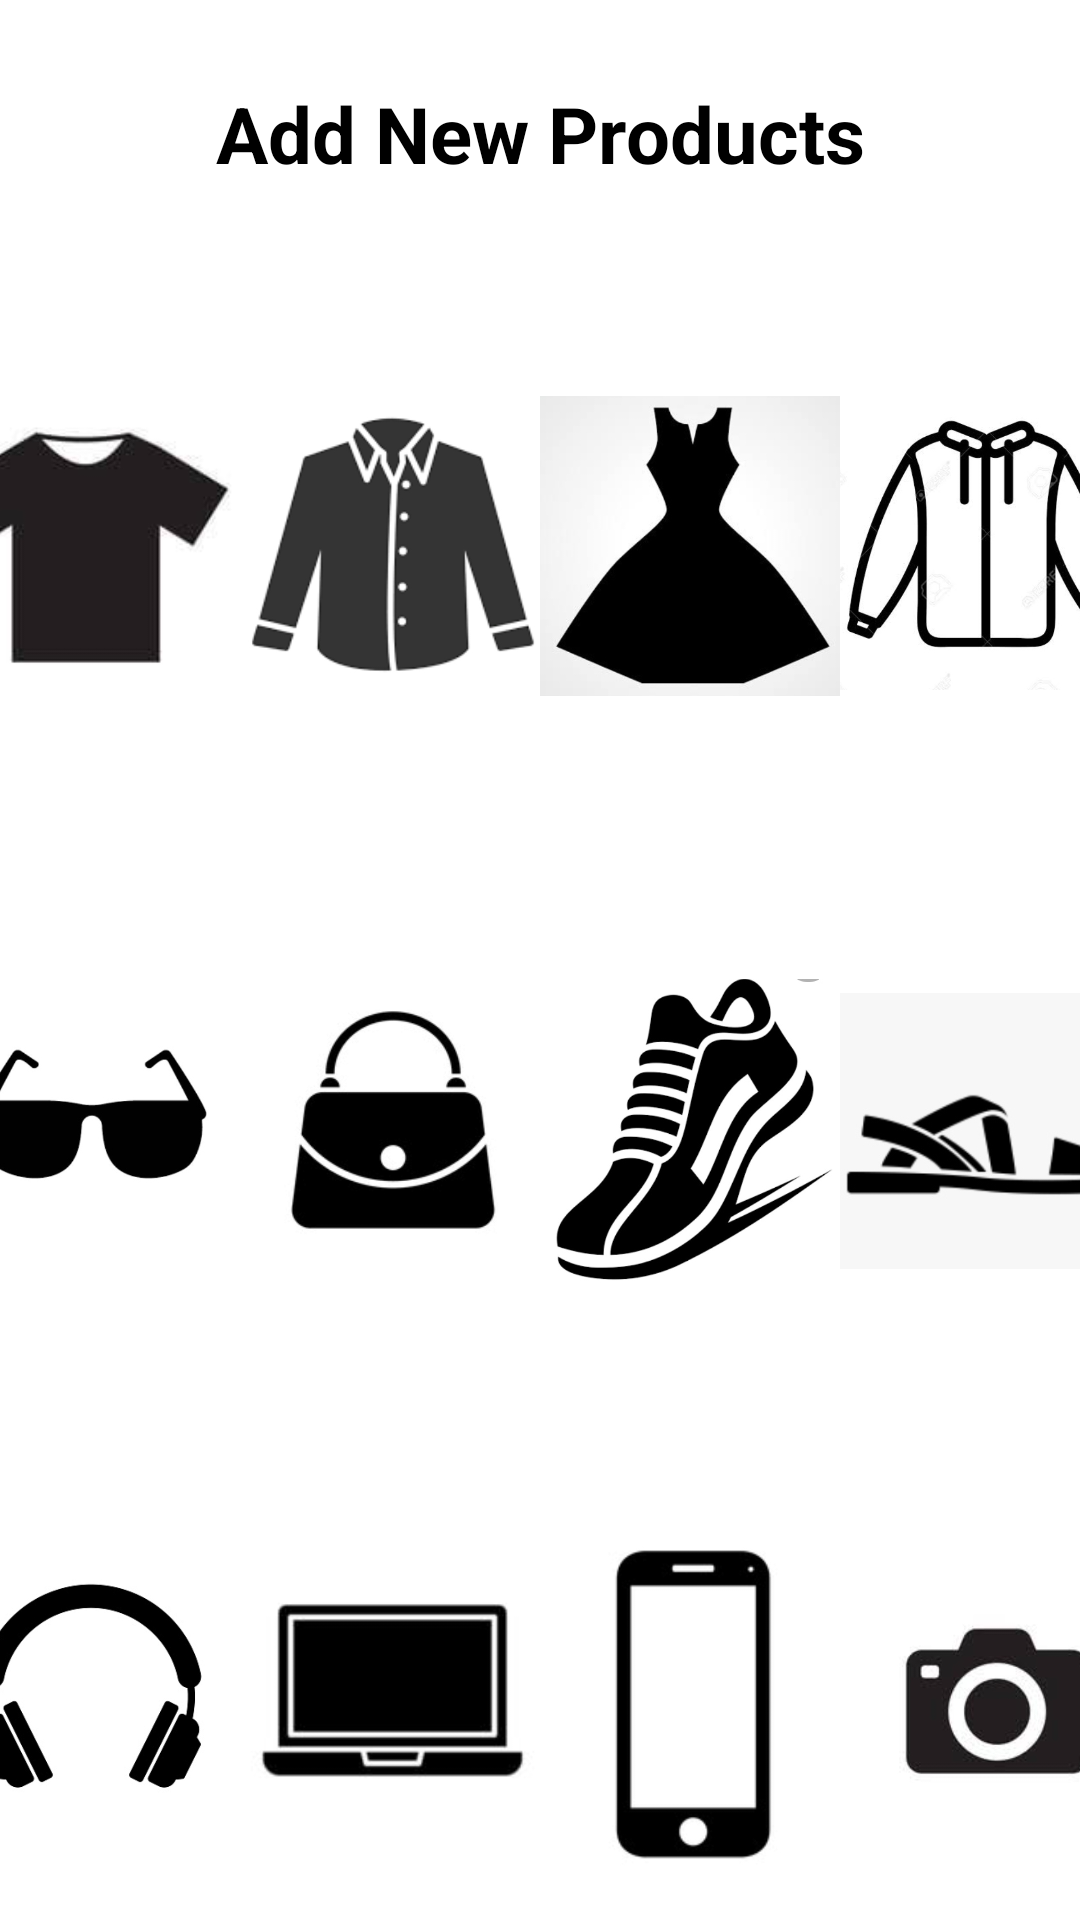

The Android layout XML behind this screen, and the referenced resources:
<!-- AndroidManifest.xml: application theme Theme.SignorinaSign -->
<!-- res/layout/activity_admin_category.xml -->
<?xml version="1.0" encoding="utf-8"?>
<RelativeLayout xmlns:android="http://schemas.android.com/apk/res/android"
    xmlns:app="http://schemas.android.com/apk/res-auto"
    xmlns:tools="http://schemas.android.com/tools"
    android:layout_width="match_parent"
    android:layout_height="match_parent"
    android:background="@color/white"
    tools:context=".AdminCategoryActivity">

    <TextView
        android:id="@+id/slogan2"
        android:layout_width="match_parent"
        android:layout_height="wrap_content"
        android:layout_alignParentTop="true"
        android:layout_centerHorizontal="true"
        android:layout_marginTop="27dp"
        android:text="Add New Products"
        android:textAlignment="center"
        android:textSize="26sp"
        android:textStyle="bold"
        android:textColor="@color/black"
        />
    <LinearLayout
        android:id="@+id/linear1_category"
        android:layout_width="match_parent"
        android:layout_height="wrap_content"
        android:orientation="horizontal"
        android:layout_centerHorizontal="true"
        android:gravity="center"
        android:layout_marginTop="45dp"
        android:layout_below="@+id/slogan2"
        >
        <ImageView
            android:id="@+id/tshirts"
            android:layout_width="100dp"
            android:layout_height="150dp"
            android:src="@drawable/tshirts"
            />
        <ImageView
            android:id="@+id/shirts"
            android:layout_width="100dp"
            android:layout_height="150dp"
            android:src="@drawable/shirts"

            />
        <ImageView
            android:id="@+id/female"
            android:layout_width="100dp"
            android:layout_height="150dp"
            android:src="@drawable/girlsdresses"
            />
        <ImageView
            android:id="@+id/sweater"
            android:layout_width="100dp"
            android:layout_height="150dp"
            android:src="@drawable/sweater"

            />
    </LinearLayout>


    <LinearLayout
        android:id="@+id/linear2_category"
        android:layout_width="match_parent"
        android:layout_height="wrap_content"
        android:orientation="horizontal"
        android:layout_centerHorizontal="true"
        android:gravity="center"
        android:layout_marginTop="45dp"
        android:layout_below="@+id/linear1_category"
        >
        <ImageView
            android:id="@+id/glasses"
            android:layout_width="100dp"
            android:layout_height="150dp"
            android:src="@drawable/glasses"
            />
        <ImageView
            android:id="@+id/purse"
            android:layout_width="100dp"
            android:layout_height="150dp"
            android:src="@drawable/purse"

            />
        <ImageView
            android:id="@+id/shoes"
            android:layout_width="100dp"
            android:layout_height="150dp"
            android:src="@drawable/shoes"
            />
        <ImageView
            android:id="@+id/sandals"
            android:layout_width="100dp"
            android:layout_height="150dp"
            android:src="@drawable/sandal"

            />
    </LinearLayout>
    <LinearLayout
        android:id="@+id/linear3_category"
        android:layout_width="match_parent"
        android:layout_height="wrap_content"
        android:orientation="horizontal"
        android:layout_centerHorizontal="true"
        android:gravity="center"
        android:layout_marginTop="45dp"
        android:layout_below="@+id/linear2_category"
        >
        <ImageView
            android:id="@+id/headphone"
            android:layout_width="100dp"
            android:layout_height="150dp"
            android:src="@drawable/headphone"
            />
        <ImageView
            android:id="@+id/laptop"
            android:layout_width="100dp"
            android:layout_height="150dp"
            android:src="@drawable/laptop"

            />
        <ImageView
            android:id="@+id/mobile"
            android:layout_width="100dp"
            android:layout_height="150dp"
            android:src="@drawable/phone"
            />
        <ImageView
            android:id="@+id/camera"
            android:layout_width="100dp"
            android:layout_height="150dp"
            android:src="@drawable/camera"

            />
    </LinearLayout>

</RelativeLayout>
<!-- resources referenced by this layout -->
<resources>
  <!-- drawable camera: jpg bitmap (drawable, 23787 bytes) -->
  <!-- drawable girlsdresses: jpg bitmap (drawable, 22173 bytes) -->
  <!-- drawable glasses: jpg bitmap (drawable, 12325 bytes) -->
  <!-- drawable headphone: jpg bitmap (drawable, 29145 bytes) -->
  <!-- drawable laptop: jpg bitmap (drawable, 22459 bytes) -->
  <!-- drawable phone: jpg bitmap (drawable, 14875 bytes) -->
  <!-- drawable purse: jpg bitmap (drawable, 26777 bytes) -->
  <!-- drawable sandal: jpg bitmap (drawable, 8958 bytes) -->
  <!-- drawable shirts: jpg bitmap (drawable, 29036 bytes) -->
  <!-- drawable shoes: jpg bitmap (drawable, 47663 bytes) -->
  <!-- drawable sweater: jpg bitmap (drawable, 50782 bytes) -->
  <!-- drawable tshirts: jpg bitmap (drawable, 24188 bytes) -->
  <style name="Theme.SignorinaSign" parent="Theme.MaterialComponents.NoActionBar">
          
          <item name="colorPrimary">@color/black</item>
          <item name="colorPrimaryVariant">@color/white</item>
          <item name="colorOnPrimary">@color/white</item>
          
          <item name="colorSecondary">@color/teal_200</item>
          <item name="colorSecondaryVariant">@color/teal_700</item>
          <item name="colorOnSecondary">@color/black</item>
          
          <item name="android:statusBarColor" tools:targetApi="l">?attr/colorPrimaryVariant</item>
          
      </style>
  <!-- not gathered from this repository: default colours our renderer supplied (Android Studio template values) -->
  <color name="teal_200">#FF03DAC5</color>
  <color name="teal_700">#FF018786</color>
  <color name="black">#FF000000</color>
  <color name="white">#FFFFFFFF</color>
</resources>
